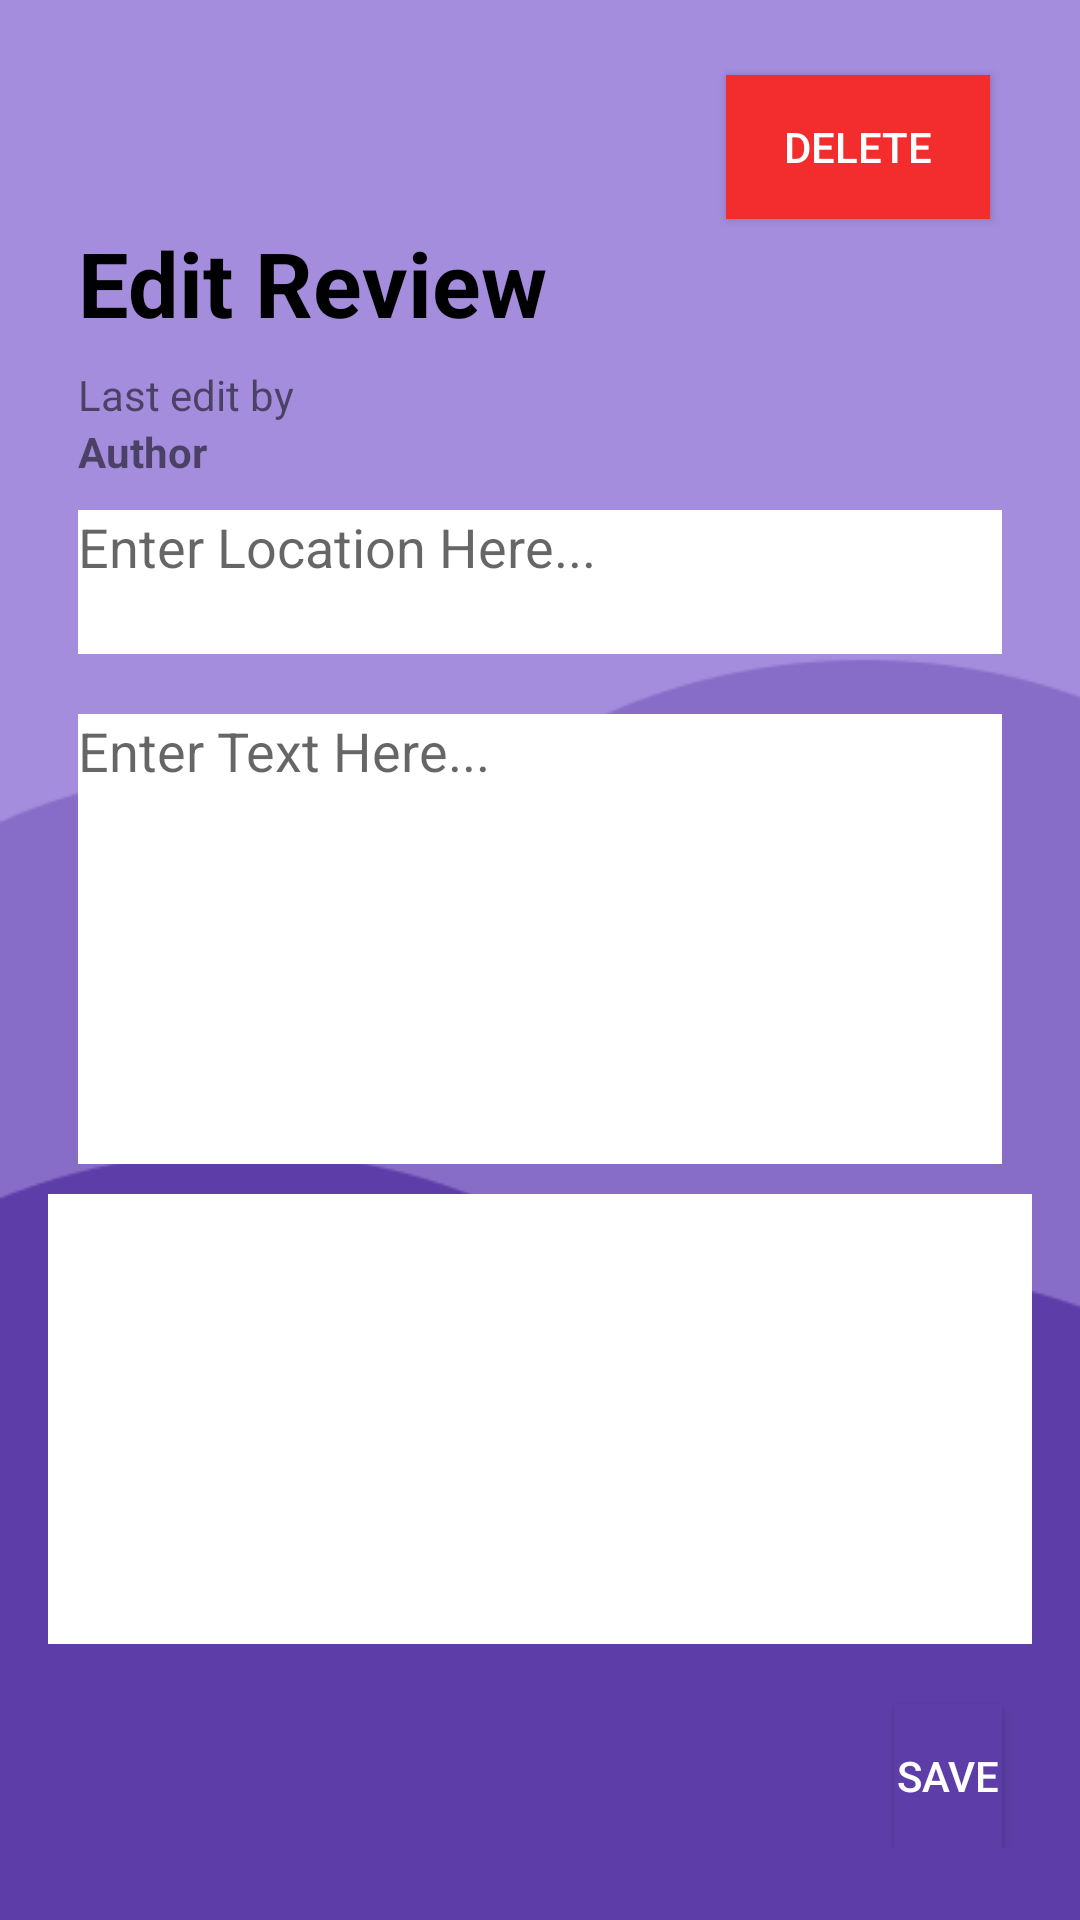

Reconstruct the res/layout file that produces this screen, plus the resources it refers to.
<!-- AndroidManifest.xml: application theme AppTheme -->
<!-- res/layout/edit_desc.xml -->
<?xml version="1.0" encoding="utf-8"?>
<androidx.constraintlayout.widget.ConstraintLayout
    xmlns:android="http://schemas.android.com/apk/res/android"
    xmlns:app="http://schemas.android.com/apk/res-auto"
    xmlns:tools="http://schemas.android.com/tools"
    android:layout_width="match_parent"
    android:layout_height="match_parent"
    android:background="@drawable/bg_kece"
  >

    <Button
        android:id="@+id/btn_del"
        android:layout_width="wrap_content"
        android:layout_height="wrap_content"
        android:layout_marginRight="30dp"
        android:layout_marginTop="25dp"
        android:background="#F32D2D"
        android:text="Delete"
        android:textColor="#FFFFFF"
        app:layout_constraintEnd_toEndOf="parent"
        app:layout_constraintTop_toTopOf="parent" />

    <LinearLayout
        android:layout_width="match_parent"
        android:layout_height="match_parent"
        app:layout_constraintTop_toTopOf="parent"
        app:layout_constraintLeft_toLeftOf="parent"
        app:layout_constraintRight_toRightOf="parent"
        android:orientation="vertical"
        android:padding="16dp">

        <ImageButton
            android:id="@+id/btn_back"
            android:layout_width="wrap_content"
            android:layout_height="wrap_content"
            android:layout_marginBottom="10dp"
            android:layout_marginLeft="-5dp"
            android:minHeight="48dp"
            android:minWidth="48dp"
            android:src="@drawable/back_option"
            android:background="@android:color/transparent"
            android:importantForAccessibility="no"/>

        <TextView
            android:id="@+id/tv_title"
            android:layout_width="wrap_content"
            android:layout_height="wrap_content"
            android:layout_marginLeft="10dp"
            android:minHeight="48dp"
            android:text="Edit Review"
            android:textColor="@color/black"
            android:textStyle="bold"
            android:textSize="30sp"/>

        <RelativeLayout
            android:layout_width="match_parent"
            android:layout_height="wrap_content">
            <TextView
                android:id="@+id/tv_desc"
                android:layout_width="wrap_content"
                android:layout_height="wrap_content"
                android:layout_marginLeft="10dp"
                android:text="Last edit by"/>
            <TextView
                android:id="@+id/author"
                android:layout_width="wrap_content"
                android:layout_height="wrap_content"
                android:layout_marginLeft="10dp"
                android:text="Author"
                android:layout_below="@+id/tv_desc"
                android:textStyle="bold"
                android:gravity="start"/>
        </RelativeLayout>

        <EditText
            android:id="@+id/location"
            android:layout_width="match_parent"
            android:layout_height="48dp"
            android:hint="Enter Location Here..."
            android:gravity="top|start"
            android:layout_margin="10dp"
            android:background="@color/white"/>

        <EditText
            android:id="@+id/review"
            android:layout_width="match_parent"
            android:layout_height="150dp"
            android:hint="Enter Text Here..."
            android:gravity="top|start"
            android:layout_margin="10dp"
            android:background="@color/white"/>
        <ImageButton
            android:id="@+id/previewImage"
            android:layout_width="match_parent"
            android:layout_height="150dp"
            android:layout_marginBottom="10dp"
            android:layout_marginLeft="-5dp"
            android:minHeight="48dp"
            android:minWidth="48dp"
            android:src="@drawable/baseline_image_24"

            android:background="@android:color/white"
            android:importantForAccessibility="no"/>

        <RelativeLayout
            android:layout_width="match_parent"
            android:layout_height="wrap_content">
        <Button
            android:id="@+id/btn_save"
            android:layout_width="wrap_content"
            android:layout_height="wrap_content"
            android:layout_marginTop="10dp"
            android:text="Save"
            android:layout_marginRight="10dp"
            android:textColor="@color/white"
            android:background="#5D3EA8"
            android:layout_marginLeft="282dp"/>
        </RelativeLayout>

    </LinearLayout>
</androidx.constraintlayout.widget.ConstraintLayout>
<!-- resources referenced by this layout -->
<resources>
  <color name="black">#FF000000</color>
  <color name="white">#FFFFFFFF</color>
  <!-- drawable bg_kece: png bitmap (drawable, 5634 bytes) -->
  <style name="AppTheme" parent="Theme.AppCompat.Light.NoActionBar">
          
          <item name="colorPrimary">@android:color/transparent</item>
          <item name="colorPrimaryDark">@android:color/transparent</item>
          <item name="colorAccent">@android:color/transparent</item>
          <item name="android:windowTranslucentStatus">true</item>
      </style>
</resources>
